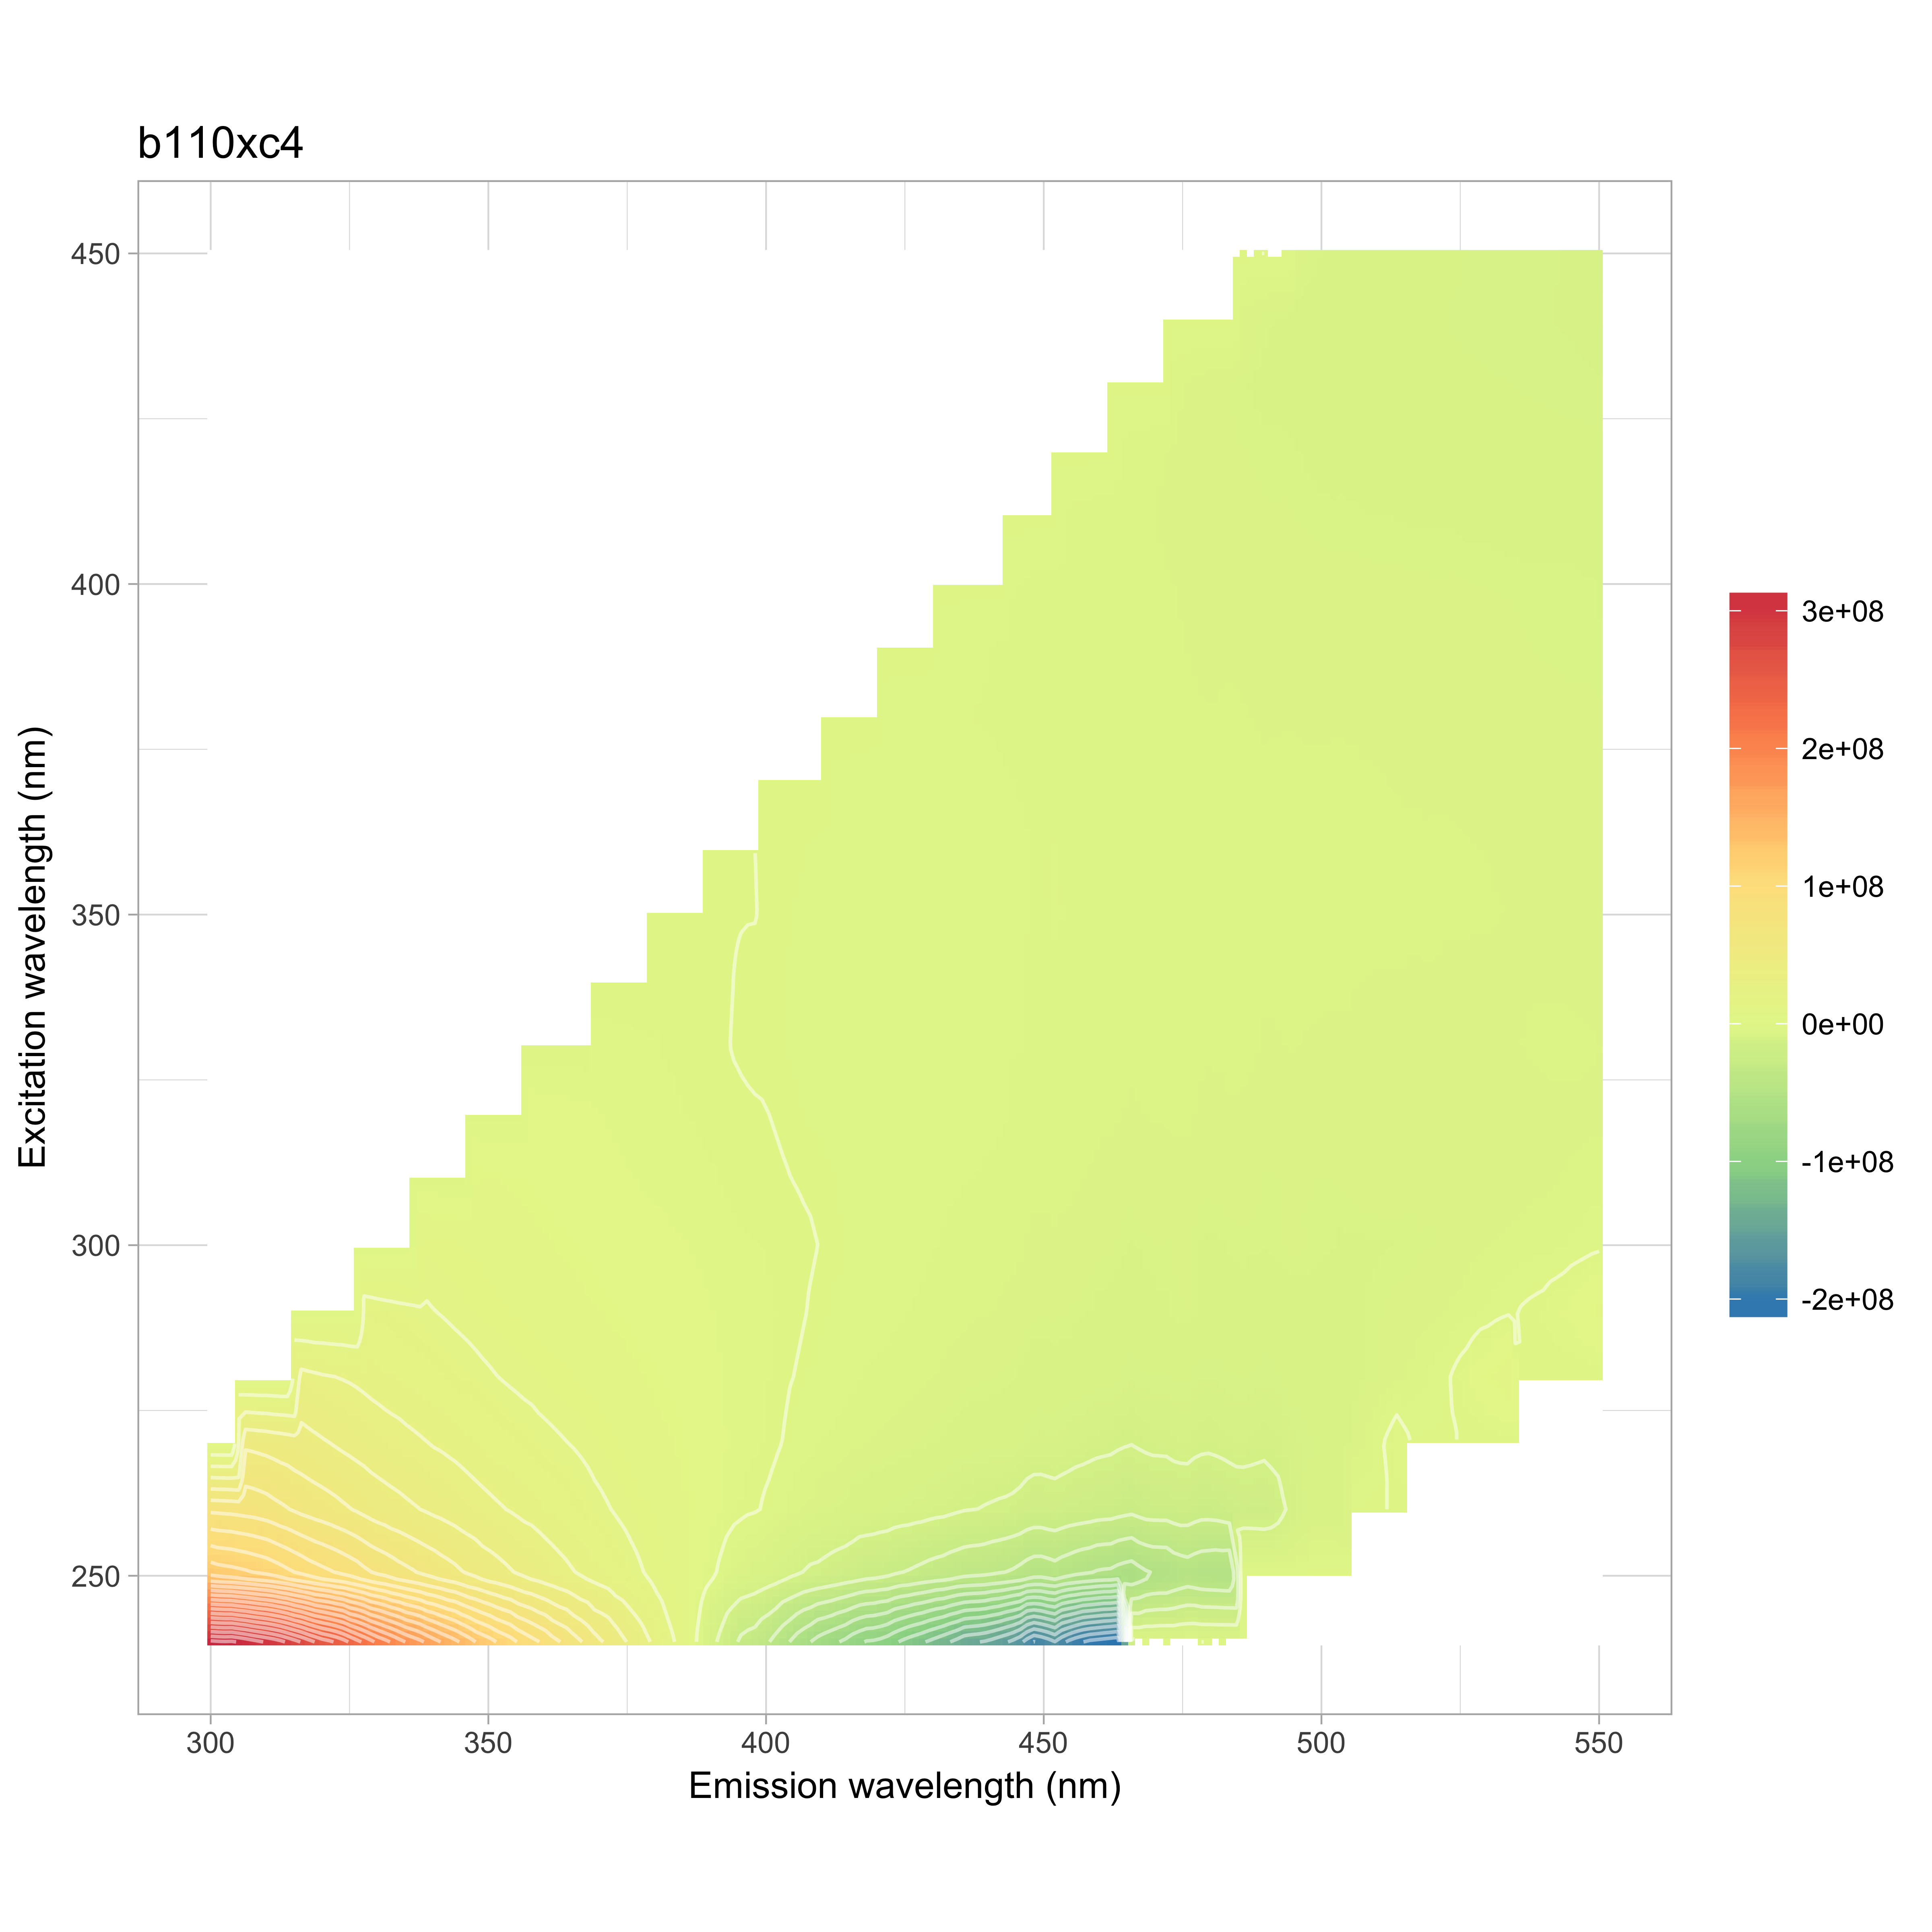

The file beside this chart, header and first rows:
, 240, 250, 260, 270, 280, 290, 300, 310, 320, 330, 340, 350, 360, 370, 380, 390, 400, 410, 420, 430, 440, 450
300, 314136103, 127168480, 75519090, 52597052, 38014930, -1.933, -2.092, -2.139, -2.156, -2.142, -2.103, -2.022, -1.929, -1.895, -1.959, -2.04, -2.108, -2.139, -2.177, -2.208, -2.204, -2.217
302, 312089081, 124597031, 75030546, 51443577, 37378415, 25542853, -2.084, -2.131, -2.148, -2.134, -2.095, -2.014, -1.922, -1.888, -1.951, -2.033, -2.1, -2.131, -2.169, -2.199, -2.196, -2.208
304, 312771571, 123270847, 74349966, 50496423, 36725033, 26645541, -2.076, -2.123, -2.14, -2.127, -2.087, -2.007, -1.915, -1.881, -1.944, -2.025, -2.092, -2.123, -2.161, -2.191, -2.188, -2.2
306, 307733583, 121180117, 73287988, 49658763, 36296975, 26960061, -2.065, -2.111, -2.128, -2.115, -2.075, -1.996, -1.904, -1.87, -1.933, -2.014, -2.08, -2.111, -2.149, -2.179, -2.176, -2.188
308, 302035237, 118724389, 72210647, 48822239, 35422050, 26622201, -2.049, -2.096, -2.113, -2.099, -2.06, -1.981, -1.89, -1.856, -1.919, -1.999, -2.065, -2.095, -2.133, -2.163, -2.16, -2.172
310, 296660062, 116058476, 70349231, 47690679, 34725844, 26029967, -2.034, -2.08, -2.097, -2.083, -2.045, -1.966, -1.876, -1.842, -1.904, -1.984, -2.049, -2.079, -2.117, -2.147, -2.143, -2.155
312, 291242862, 112592201, 67686623, 46426470, 32889212, 25137092, 15871052, -2.034, -2.05, -2.037, -1.999, -1.922, -1.834, -1.801, -1.862, -1.94, -2.004, -2.033, -2.07, -2.099, -2.096, -2.107
314, 282367961, 108184057, 65250485, 45074901, 31158667, 23939923, 17269215, -1.987, -2.003, -1.99, -1.953, -1.878, -1.792, -1.76, -1.82, -1.895, -1.958, -1.987, -2.023, -2.051, -2.048, -2.059
316, 272953388, 104157421, 62279158, 43515676, 29830010, 23124490, 17199519, -1.945, -1.96, -1.947, -1.911, -1.838, -1.754, -1.722, -1.78, -1.855, -1.916, -1.944, -1.979, -2.007, -2.004, -2.015
318, 262789000, 99790880, 60045496, 41695654, 28465662, 22245279, 16921387, -1.905, -1.921, -1.908, -1.873, -1.801, -1.718, -1.688, -1.745, -1.817, -1.877, -1.905, -1.939, -1.966, -1.963, -1.974
320, 252878606, 96255769, 58025415, 40088138, 27153196, 21396914, 16311527, -1.866, -1.881, -1.869, -1.834, -1.764, -1.683, -1.653, -1.709, -1.78, -1.839, -1.866, -1.899, -1.926, -1.923, -1.934
322, 247245435, 93294563, 56061861, 38486358, 26352319, 20242872, 15613891, 6926780, -1.841, -1.829, -1.796, -1.726, -1.647, -1.618, -1.672, -1.742, -1.8, -1.826, -1.859, -1.885, -1.882, -1.893
324, 238112998, 89672548, 53610218, 36527397, 25521674, 19130883, 15007146, 9589307, -1.801, -1.79, -1.757, -1.689, -1.612, -1.583, -1.636, -1.704, -1.761, -1.787, -1.819, -1.844, -1.842, -1.852
326, 225954418, 86350926, 51241720, 35040995, 24574884, 18039152, 14280661, 10039011, -1.755, -1.744, -1.712, -1.646, -1.57, -1.542, -1.594, -1.661, -1.716, -1.741, -1.772, -1.797, -1.794, -1.804
328, 215937360, 81539241, 48389736, 33455055, 23285110, 16963948, 13805956, 9916761, -1.703, -1.692, -1.661, -1.597, -1.523, -1.496, -1.547, -1.611, -1.664, -1.689, -1.719, -1.743, -1.741, -1.75
330, 204212646, 77461296, 45856336, 31780597, 22182752, 16002735, 13016473, 9611920, -1.65, -1.64, -1.609, -1.547, -1.477, -1.45, -1.499, -1.562, -1.613, -1.637, -1.666, -1.69, -1.687, -1.697
332, 196124582, 74773267, 44114924, 30364085, 21134573, 15472162, 12515747, 9380504, 22831, -1.609, -1.579, -1.519, -1.449, -1.423, -1.471, -1.532, -1.583, -1.606, -1.635, -1.658, -1.656, -1.665
334, 185938876, 70786889, 42282171, 29315180, 20268879, 14826947, 11783718, 8920948, 4570099, -1.579, -1.549, -1.49, -1.421, -1.396, -1.443, -1.503, -1.553, -1.576, -1.604, -1.627, -1.624, -1.633
336, 177403768, 68078129, 40429684, 27957386, 19262993, 14413780, 11131319, 8555624, 5528048, -1.546, -1.518, -1.459, -1.392, -1.367, -1.414, -1.472, -1.521, -1.543, -1.571, -1.593, -1.591, -1.6
338, 170552876, 64636876, 38716259, 26783317, 18548236, 13835887, 10468380, 8202440, 5811089, -1.512, -1.484, -1.427, -1.362, -1.337, -1.382, -1.44, -1.488, -1.509, -1.537, -1.558, -1.556, -1.564
340, 160813420, 61857590, 36877646, 25380753, 17634914, 13100882, 9912188, 7812977, 5816933, -1.478, -1.451, -1.395, -1.331, -1.307, -1.351, -1.408, -1.454, -1.475, -1.502, -1.523, -1.521, -1.529
342, 153343078, 58783298, 35323157, 24376758, 16846072, 12527555, 9549970, 7527658, 5642199, -2947046, -1.422, -1.367, -1.304, -1.281, -1.324, -1.38, -1.425, -1.446, -1.472, -1.493, -1.49, -1.499
344, 145684442, 55776121, 33361382, 23190642, 16060191, 11818735, 9116717, 7138810, 5488779, 1406763, -1.393, -1.339, -1.278, -1.255, -1.297, -1.351, -1.396, -1.417, -1.442, -1.462, -1.46, -1.468
346, 137727832, 52208848, 31694535, 21876867, 15377463, 11193330, 8702621, 6634851, 5259193, 2845033, -1.36, -1.308, -1.248, -1.226, -1.267, -1.32, -1.364, -1.384, -1.409, -1.428, -1.426, -1.434
348, 128250159, 49370536, 29763361, 20637330, 14580654, 10432026, 8357343, 6209867, 4830177, 3246754, -1.325, -1.274, -1.215, -1.194, -1.234, -1.285, -1.328, -1.347, -1.372, -1.391, -1.389, -1.396
350, 122124466, 45798737, 28266464, 19260644, 13702479, 9871046, 7919500, 5730221, 4631876, 3319115, -1.289, -1.239, -1.183, -1.161, -1.201, -1.251, -1.292, -1.311, -1.335, -1.353, -1.351, -1.359
352, 114444599, 43504704, 26814769, 18236940, 12893559, 9351544, 7410205, 5495930, 4448675, 3290478, -4207904, -1.211, -1.155, -1.135, -1.173, -1.222, -1.262, -1.281, -1.304, -1.322, -1.32, -1.328
354, 108426491, 40458278, 25371093, 17350510, 12161974, 8850280, 6956302, 5169964, 4214349, 3167813, -521395, -1.183, -1.128, -1.108, -1.146, -1.193, -1.233, -1.251, -1.273, -1.291, -1.289, -1.296
356, 100098279, 37943543, 23856846, 16510910, 11521424, 8468566, 6508762, 5058771, 3966237, 3068450, 973726, -1.16, -1.107, -1.087, -1.124, -1.17, -1.209, -1.227, -1.249, -1.266, -1.265, -1.272
358, 94208316, 35475728, 22811292, 15630513, 11014576, 7981065, 6196837, 4815719, 3656602, 2860201, 1518943, -1.143, -1.09, -1.071, -1.107, -1.153, -1.191, -1.209, -1.231, -1.248, -1.246, -1.253
360, 88347270, 33364281, 20938193, 14587162, 10399107, 7667203, 5883036, 4587484, 3404749, 2788484, 1793815, -1.126, -1.074, -1.055, -1.091, -1.136, -1.174, -1.191, -1.212, -1.229, -1.227, -1.234
362, 80273633, 30726948, 19741572, 13887738, 9833836, 7262968, 5539534, 4290346, 3238814, 2668160, 1848052, -4668147, -1.057, -1.038, -1.073, -1.118, -1.155, -1.172, -1.193, -1.21, -1.208, -1.215
364, 75003265, 28392466, 18229574, 13110127, 9307733, 6740133, 5269743, 4028939, 3077120, 2525796, 1817450, -1539395, -1.04, -1.022, -1.056, -1.1, -1.136, -1.153, -1.174, -1.19, -1.189, -1.195
366, 67759388, 26038697, 16747387, 12434632, 8739862, 6400300, 4973197, 3680215, 2951434, 2320380, 1683928, -81433, -1.024, -1.006, -1.04, -1.083, -1.119, -1.135, -1.156, -1.172, -1.17, -1.177
368, 61055426, 23761608, 15608384, 11426283, 8179975, 5902379, 4659553, 3424050, 2758167, 2022164, 1599654, 551156, -1.009, -0.9907, -1.024, -1.067, -1.102, -1.118, -1.138, -1.154, -1.153, -1.159
370, 53125388, 21826477, 14189983, 10583894, 7518051, 5586125, 4240920, 3160405, 2394720, 1807931, 1438239, 741054, -0.9933, -0.9756, -1.008, -1.05, -1.085, -1.101, -1.121, -1.137, -1.135, -1.141
372, 49537896, 19671940, 13059784, 9631663, 7137898, 5237694, 4092977, 2862942, 2153896, 1631642, 1412735, 928121, -2511504, -0.9672, -0.9998, -1.042, -1.076, -1.092, -1.111, -1.127, -1.125, -1.131
374, 41386093, 17432188, 11722228, 8809200, 6605376, 4930324, 3752256, 2589547, 1885855, 1516944, 1326672, 935960, -2012592, -0.9589, -0.9912, -1.033, -1.067, -1.082, -1.102, -1.117, -1.116, -1.122
376, 35765816, 15257545, 10746491, 7942680, 6096817, 4500424, 3453168, 2397272, 1661925, 1369701, 1131011, 862626, -769549, -0.9495, -0.9815, -1.022, -1.056, -1.072, -1.091, -1.106, -1.105, -1.111
378, 29484516, 13170143, 9383864, 7171520, 5631213, 4177745, 3239731, 2173340, 1503055, 1244273, 993211, 816525, -87359, -0.939, -0.9707, -1.011, -1.044, -1.06, -1.079, -1.094, -1.092, -1.098
380, 23267414, 11143380, 8481731, 6446239, 5169319, 3840869, 2875445, 2014217, 1325548, 1039889, 792877, 680067, 198131, -0.9285, -0.9598, -0.9998, -1.033, -1.048, -1.067, -1.082, -1.08, -1.086
382, 16330870, 9119672, 7445762, 5904186, 4815707, 3558019, 2738550, 1787814, 1171675, 879396, 728419, 657332, 332547, 1133969, -0.9572, -0.9971, -1.03, -1.045, -1.064, -1.079, -1.077, -1.083
384, 12054947, 7533537, 6740821, 5489692, 4566194, 3319001, 2551326, 1706309, 1070355, 711047, 655131, 638798, 362600, -2103427, -0.9546, -0.9944, -1.027, -1.042, -1.061, -1.076, -1.074, -1.08
386, 5672635, 5415232, 5622766, 4677563, 3965435, 3059613, 2310134, 1536201, 924811, 615174, 606448, 557411, 347617, -926806, -0.9532, -0.993, -1.026, -1.041, -1.06, -1.074, -1.073, -1.079
388, -2031779, 3188596, 4652739, 3947118, 3539827, 2836804, 2086263, 1342188, 751354, 497502, 488008, 446865, 272279, -342518, -0.953, -0.9928, -1.026, -1.041, -1.059, -1.074, -1.073, -1.079
390, -9407166, 1160069, 3607673, 3372862, 2970503, 2417040, 1858710, 1117694, 561139, 264878, 370490, 291836, 181809, -160125, -0.9528, -0.9926, -1.025, -1.04, -1.059, -1.074, -1.072, -1.078
392, -15649215, -1240667, 2500261, 2765138, 2397251, 2242477, 1597647, 906497, 404209, 135256, 172955, 163654, 116245, -58679, 787207, -0.9927, -1.025, -1.041, -1.059, -1.074, -1.073, -1.078
394, -22915803, -3534848, 1226959, 2113347, 2021191, 1910910, 1337980, 662367, 237499, -49170, 2391, 76073, 51892, -95625, -1238138, -0.9929, -1.026, -1.041, -1.059, -1.074, -1.073, -1.079
396, -29708544, -4616006, 618150, 1464728, 1611702, 1812670, 1120650, 556539, 130708, -132904, -123917, 32846, 54809, -96916, -666165, -0.992, -1.025, -1.04, -1.059, -1.073, -1.072, -1.078
398, -31563088, -6189749, 293117, 1137015, 1277059, 1513337, 1020908, 510128, 70602, -177873, -168747, 25165, 29071, -154986, -345003, -0.9902, -1.023, -1.038, -1.057, -1.071, -1.07, -1.076
400, -36834121, -6807804, -361013, 856891, 1101139, 1343662, 870718, 416626, 38366, -200961, -210865, -100376, -79176, -207690, -238638, -0.9883, -1.021, -1.036, -1.055, -1.069, -1.068, -1.074
402, -43487975, -9104287, -1112000, 248381, 658923, 925821, 673699, 199210, -125500, -313518, -315332, -253813, -219901, -307058, -214823, -138362, -1.02, -1.035, -1.053, -1.068, -1.067, -1.073
404, -51057101, -11217927, -2199761, -336118, 155427, 545504, 443212, 34202, -260978, -442815, -443314, -381230, -316403, -342909, -296181, -228144, -1.019, -1.034, -1.052, -1.067, -1.065, -1.071
406, -58528613, -12896236, -3163030, -931497, -184667, 218849, 295119, -79738, -387358, -500927, -586956, -464979, -359481, -339872, -376800, -5317, -1.017, -1.032, -1.051, -1.066, -1.064, -1.07
408, -64689382, -14922588, -3635260, -1433172, -513652, -114062, 142980, -179679, -490671, -584450, -590503, -558103, -445691, -396501, -474139, -18828, -1.016, -1.031, -1.05, -1.064, -1.063, -1.069
410, -70905289, -15507189, -4596364, -1869253, -774724, -344467, -70098, -286427, -572105, -629694, -692959, -607143, -549578, -508732, -607089, -150192, -1.015, -1.03, -1.048, -1.063, -1.061, -1.067
412, -75085723, -17349029, -4921872, -2107022, -1065957, -596476, -223588, -418069, -651606, -727076, -694820, -652890, -641216, -621894, -653245, -298128, -638361, -1.03, -1.048, -1.063, -1.061, -1.067
414, -79473450, -18517216, -5444495, -2346577, -1323818, -649115, -435027, -543580, -699237, -784814, -765945, -745634, -757262, -695241, -696205, -417493, 385840, -1.029, -1.048, -1.063, -1.061, -1.067
416, -86345652, -20358119, -6340627, -2778011, -1651960, -963699, -738405, -630963, -801383, -965771, -865189, -815015, -852747, -787556, -743613, -599460, 496859, -1.031, -1.05, -1.065, -1.063, -1.069
418, -91651281, -22489404, -6850424, -3205882, -1924730, -1229845, -947595, -720744, -921823, -1026652, -895527, -893194, -886019, -864474, -783866, -718105, 271265, -1.036, -1.055, -1.069, -1.068, -1.074
... 66 more rows
